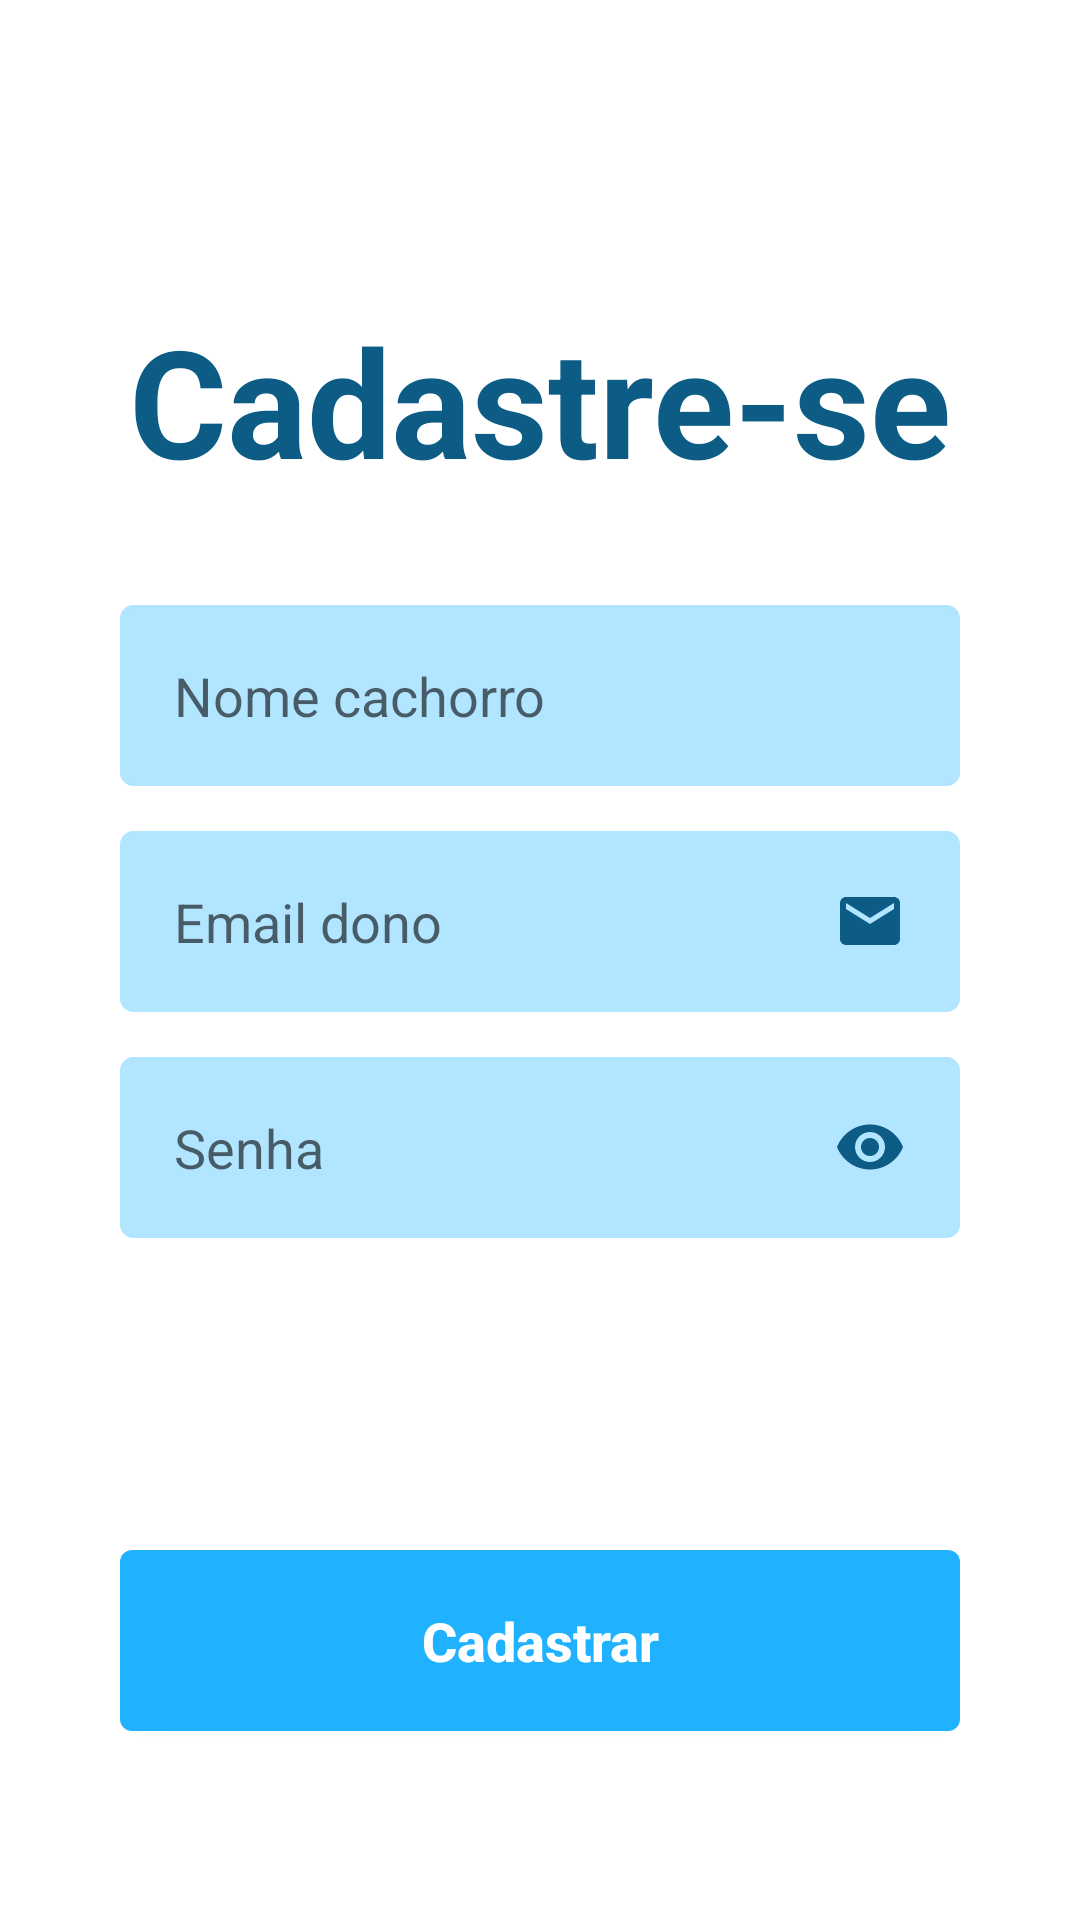

Write the Android layout XML for this screen, with the resource values it uses.
<!-- AndroidManifest.xml: application theme Theme.Dogprojeto -->
<!-- res/layout/activity_form_cadastro.xml -->
<?xml version="1.0" encoding="utf-8"?>
<androidx.constraintlayout.widget.ConstraintLayout xmlns:android="http://schemas.android.com/apk/res/android"
    xmlns:app="http://schemas.android.com/apk/res-auto"
    xmlns:tools="http://schemas.android.com/tools"
    android:layout_width="match_parent"
    android:layout_height="match_parent"
    tools:context=".FormCadastro">

    <TextView
        android:id="@+id/title_cadastrese"
        android:layout_width="wrap_content"
        android:layout_height="wrap_content"
        android:text="@string/title_cadastro"
        android:textSize="50sp"
        android:textColor="@color/secundario"
        android:textStyle="bold"
        app:layout_constraintStart_toStartOf="parent"
        app:layout_constraintEnd_toEndOf="parent"
        app:layout_constraintTop_toTopOf="parent"
        android:layout_marginTop="100dp"/>


    <View
        android:id="@+id/containerComponents"
        style="@style/ContainerComponents"
        app:layout_constraintTop_toBottomOf="@id/title_cadastrese"
        app:layout_constraintStart_toStartOf="parent"
        app:layout_constraintEnd_toEndOf="parent"
        />


    <EditText
        android:id="@+id/edit_nome"
        style="@style/Edit_Text"
        android:hint="Nome cachorro"
        android:inputType="text"
        app:layout_constraintTop_toTopOf="@id/containerComponents"
        app:layout_constraintStart_toStartOf="@id/containerComponents"
        app:layout_constraintEnd_toEndOf="@id/containerComponents"
        />

    <EditText
        android:id="@+id/edit_email"
        style="@style/Edit_Text"
        android:hint="Email dono"
        android:inputType="textEmailAddress"
        android:drawableRight="@drawable/ic_email"
        app:layout_constraintTop_toBottomOf="@id/edit_nome"
        app:layout_constraintStart_toStartOf="@id/containerComponents"
        app:layout_constraintEnd_toEndOf="@id/containerComponents"
        />

    <EditText
        android:id="@+id/edit_senha"
        style="@style/Edit_Text"
        android:hint="Senha"
        android:inputType="numberPassword"
        android:drawableRight="@drawable/ic_eye"
        app:layout_constraintTop_toBottomOf="@id/edit_email"
        app:layout_constraintStart_toStartOf="@id/containerComponents"
        app:layout_constraintEnd_toEndOf="@id/containerComponents"
        />

    <androidx.appcompat.widget.AppCompatButton
        android:id="@+id/bt_cadastrar"
        style="@style/Button"
        android:text="Cadastrar"
        android:layout_marginTop="30dp"
        app:layout_constraintTop_toBottomOf="@id/containerComponents"
        app:layout_constraintStart_toStartOf="parent"
        app:layout_constraintEnd_toEndOf="parent"/>

</androidx.constraintlayout.widget.ConstraintLayout>
<!-- resources referenced by this layout -->
<resources>
  <color name="secundario">#0C5C86</color>
  <!-- drawable ic_email (drawable) -->
  <vector android:height="24dp" android:tint="#0C5C86"
      android:viewportHeight="24" android:viewportWidth="24"
      android:width="24dp" xmlns:android="http://schemas.android.com/apk/res/android">
      <path android:fillColor="@android:color/white" android:pathData="M20,4L4,4c-1.1,0 -1.99,0.9 -1.99,2L2,18c0,1.1 0.9,2 2,2h16c1.1,0 2,-0.9 2,-2L22,6c0,-1.1 -0.9,-2 -2,-2zM20,8l-8,5 -8,-5L4,6l8,5 8,-5v2z"/>
  </vector>
  <!-- drawable ic_eye (drawable) -->
  <vector android:height="24dp" android:tint="#0C5C86"
      android:viewportHeight="24" android:viewportWidth="24"
      android:width="24dp" xmlns:android="http://schemas.android.com/apk/res/android">
      <path android:fillColor="@android:color/white" android:pathData="M12,4.5C7,4.5 2.73,7.61 1,12c1.73,4.39 6,7.5 11,7.5s9.27,-3.11 11,-7.5c-1.73,-4.39 -6,-7.5 -11,-7.5zM12,17c-2.76,0 -5,-2.24 -5,-5s2.24,-5 5,-5 5,2.24 5,5 -2.24,5 -5,5zM12,9c-1.66,0 -3,1.34 -3,3s1.34,3 3,3 3,-1.34 3,-3 -1.34,-3 -3,-3z"/>
  </vector>
  <string name="title_cadastro">Cadastre-se</string>
  <style name="ContainerComponents">
      <item name="android:layout_width">match_parent</item>
      <item name="android:layout_height">300dp</item>
      <item name="android:background">@drawable/container_components</item>
      <item name="android:layout_margin">20dp</item>
  
  </style>
  <style name="Edit_Text">
          <item name="android:layout_width">match_parent</item>
          <item name="android:layout_height">wrap_content</item>
          <item name="android:background">@drawable/edit_text</item>
          <item name="android:padding">18dp</item>
          <item name="android:maxLength">25</item>
          <item name="android:layout_marginLeft">40dp</item>
          <item name="android:layout_marginRight">40dp</item>
          <item name="android:layout_marginTop">15dp</item>
      </style>
  <style name="Theme.Dogprojeto" parent="Theme.MaterialComponents.DayNight.DarkActionBar">
          
          <item name="colorPrimary">@color/primario</item>
          <item name="colorPrimaryVariant">@color/primario</item>
          <item name="colorOnPrimary">@color/white</item>
          
          <item name="colorSecondary">@color/teal_200</item>
          <item name="colorSecondaryVariant">@color/teal_700</item>
          <item name="colorOnSecondary">@color/black</item>
          
          <item name="android:statusBarColor">?attr/colorPrimaryVariant</item>
          
      </style>
  <!-- drawable button (drawable) -->
  <?xml version="1.0" encoding="utf-8"?>
  <shape xmlns:android="http://schemas.android.com/apk/res/android">
  
  
      <solid android:color="@color/primario" />
      <corners android:radius="4dp" />
  </shape>
  <color name="white">#FFFFFFFF</color>
  <!-- drawable container_components (drawable) -->
  <?xml version="1.0" encoding="utf-8"?>
  <shape xmlns:android="http://schemas.android.com/apk/res/android">
  
  
      <solid android:color="@color/white" />
      <corners android:radius="8dp" />
  
  
  </shape>
  <!-- drawable edit_text (drawable) -->
  <?xml version="1.0" encoding="utf-8"?>
  <shape xmlns:android="http://schemas.android.com/apk/res/android">
  
      <solid android:color="@color/terciario"/>
      <corners android:radius="4dp"/>
      <stroke android:color="@color/terciario" android:width="1dp"/>
  
  
  </shape>
  <color name="primario">#20B2FF</color>
  <color name="teal_200">#FF03DAC5</color>
  <color name="teal_700">#FF018786</color>
  <color name="black">#FF000000</color>
  <color name="terciario">#B2E5FF</color>
</resources>
